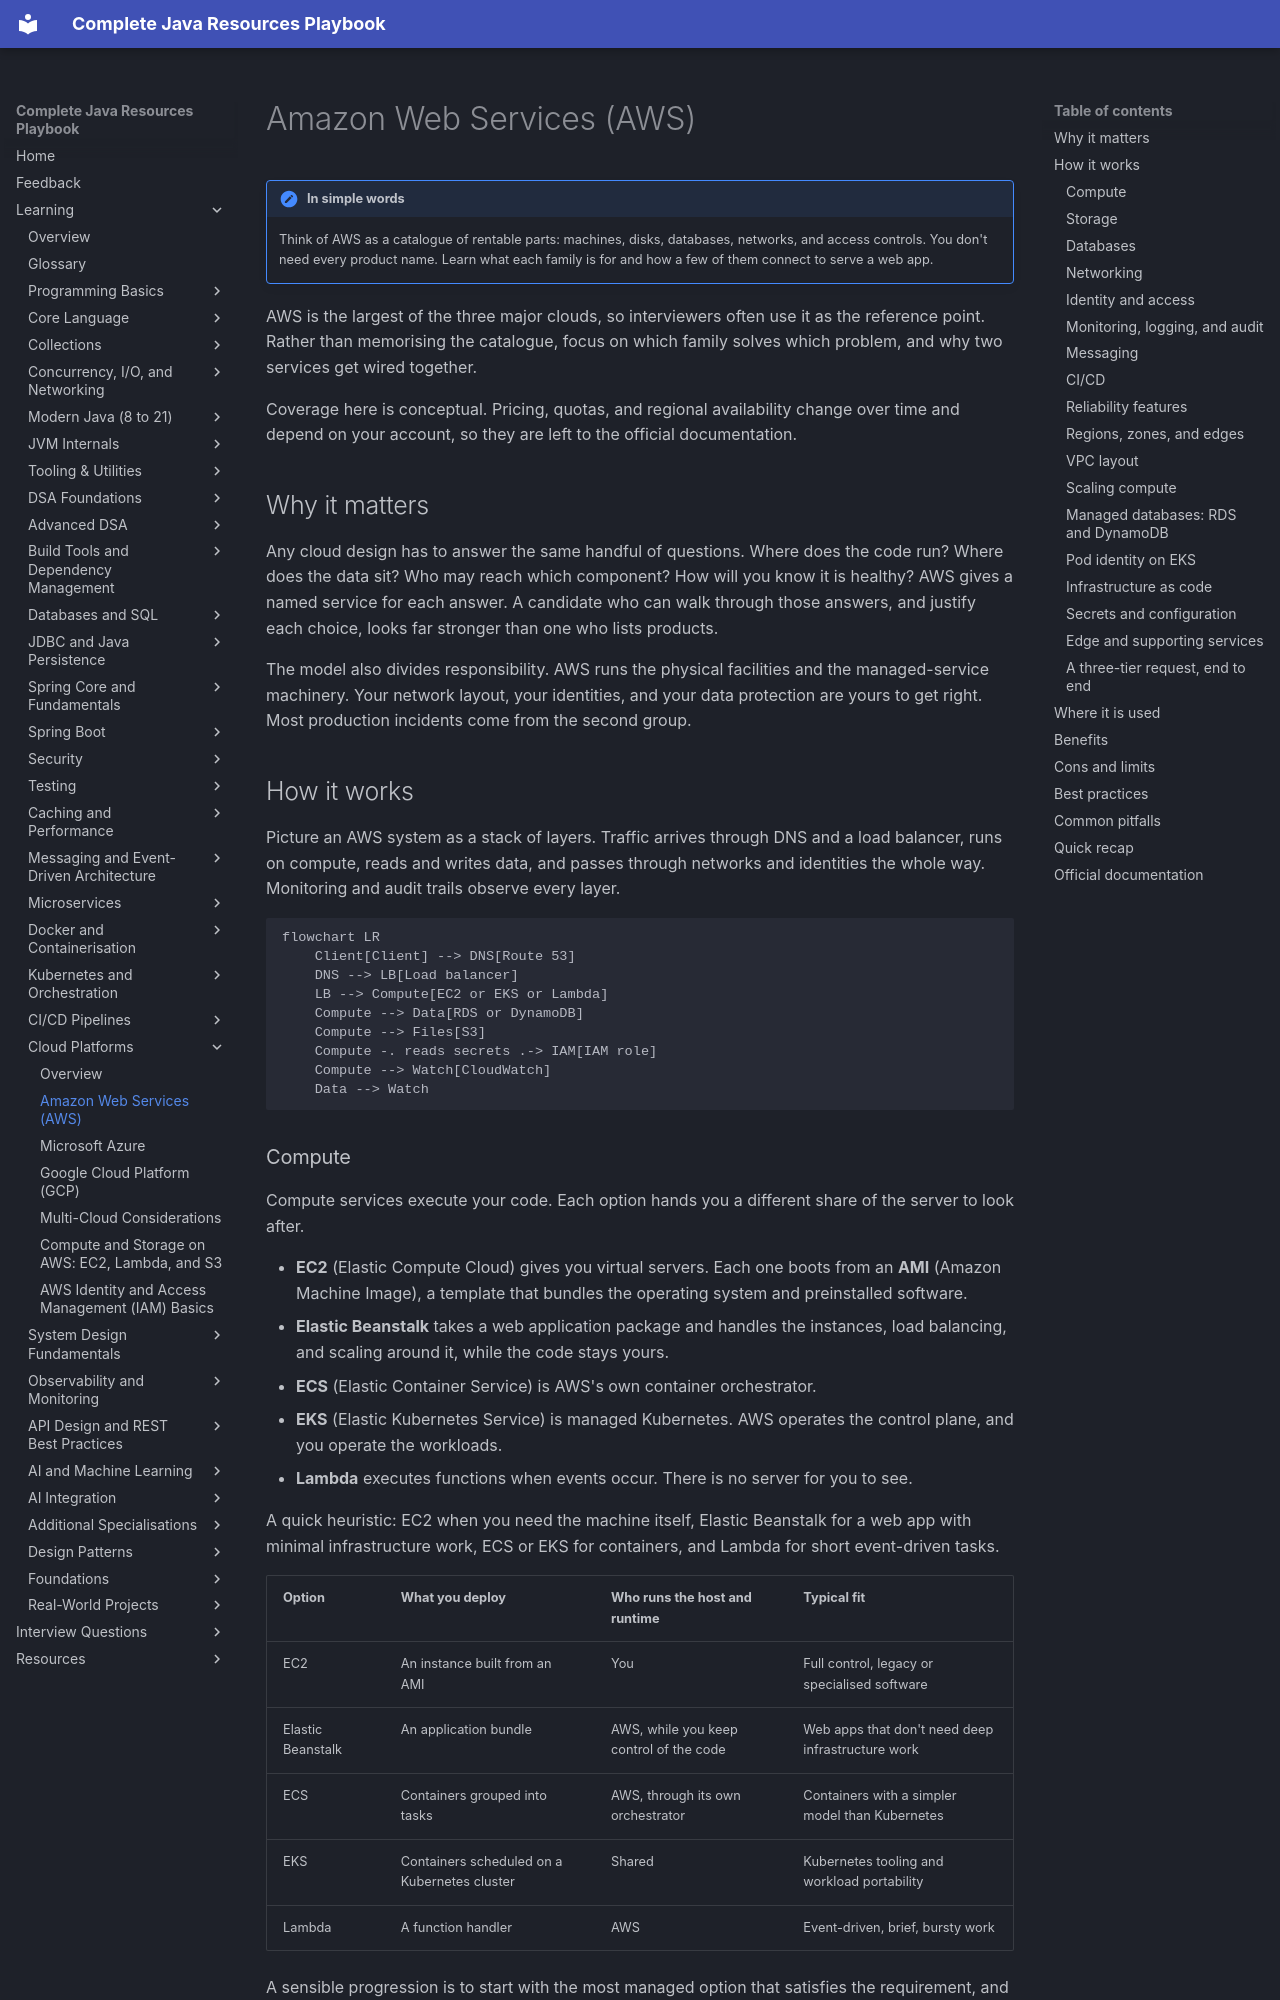

repository: AthiraMohan14/Complete-Java-Resource-PlayBook · page: learning/18-cloud/aws/index.html · generator: mkdocs

# Amazon Web Services (AWS)

!!! note "In simple words"
    Think of AWS as a catalogue of rentable parts: machines, disks, databases, networks, and access controls. You don't need every product name. Learn what each family is for and how a few of them connect to serve a web app.

AWS is the largest of the three major clouds, so interviewers often use it as the reference point. Rather than memorising the catalogue, focus on which family solves which problem, and why two services get wired together.

Coverage here is conceptual. Pricing, quotas, and regional availability change over time and depend on your account, so they are left to the official documentation.

## Why it matters

Any cloud design has to answer the same handful of questions. Where does the code run? Where does the data sit? Who may reach which component? How will you know it is healthy? AWS gives a named service for each answer. A candidate who can walk through those answers, and justify each choice, looks far stronger than one who lists products.

The model also divides responsibility. AWS runs the physical facilities and the managed-service machinery. Your network layout, your identities, and your data protection are yours to get right. Most production incidents come from the second group.

## How it works

Picture an AWS system as a stack of layers. Traffic arrives through DNS and a load balancer, runs on compute, reads and writes data, and passes through networks and identities the whole way. Monitoring and audit trails observe every layer.

```mermaid
flowchart LR
    Client[Client] --> DNS[Route 53]
    DNS --> LB[Load balancer]
    LB --> Compute[EC2 or EKS or Lambda]
    Compute --> Data[RDS or DynamoDB]
    Compute --> Files[S3]
    Compute -. reads secrets .-> IAM[IAM role]
    Compute --> Watch[CloudWatch]
    Data --> Watch
```

### Compute

Compute services execute your code. Each option hands you a different share of the server to look after.

- **EC2** (Elastic Compute Cloud) gives you virtual servers. Each one boots from an **AMI** (Amazon Machine Image), a template that bundles the operating system and preinstalled software.
- **Elastic Beanstalk** takes a web application package and handles the instances, load balancing, and scaling around it, while the code stays yours.
- **ECS** (Elastic Container Service) is AWS's own container orchestrator.
- **EKS** (Elastic Kubernetes Service) is managed Kubernetes. AWS operates the control plane, and you operate the workloads.
- **Lambda** executes functions when events occur. There is no server for you to see.

A quick heuristic: EC2 when you need the machine itself, Elastic Beanstalk for a web app with minimal infrastructure work, ECS or EKS for containers, and Lambda for short event-driven tasks.

| Option | What you deploy | Who runs the host and runtime | Typical fit |
|---|---|---|---|
| EC2 | An instance built from an AMI | You | Full control, legacy or specialised software |
| Elastic Beanstalk | An application bundle | AWS, while you keep control of the code | Web apps that don't need deep infrastructure work |
| ECS | Containers grouped into tasks | AWS, through its own orchestrator | Containers with a simpler model than Kubernetes |
| EKS | Containers scheduled on a Kubernetes cluster | Shared | Kubernetes tooling and workload portability |
| Lambda | A function handler | AWS | Event-driven, brief, bursty work |

A sensible progression is to start with the most managed option that satisfies the requirement, and step down to less managed options only when a concrete need demands it.
